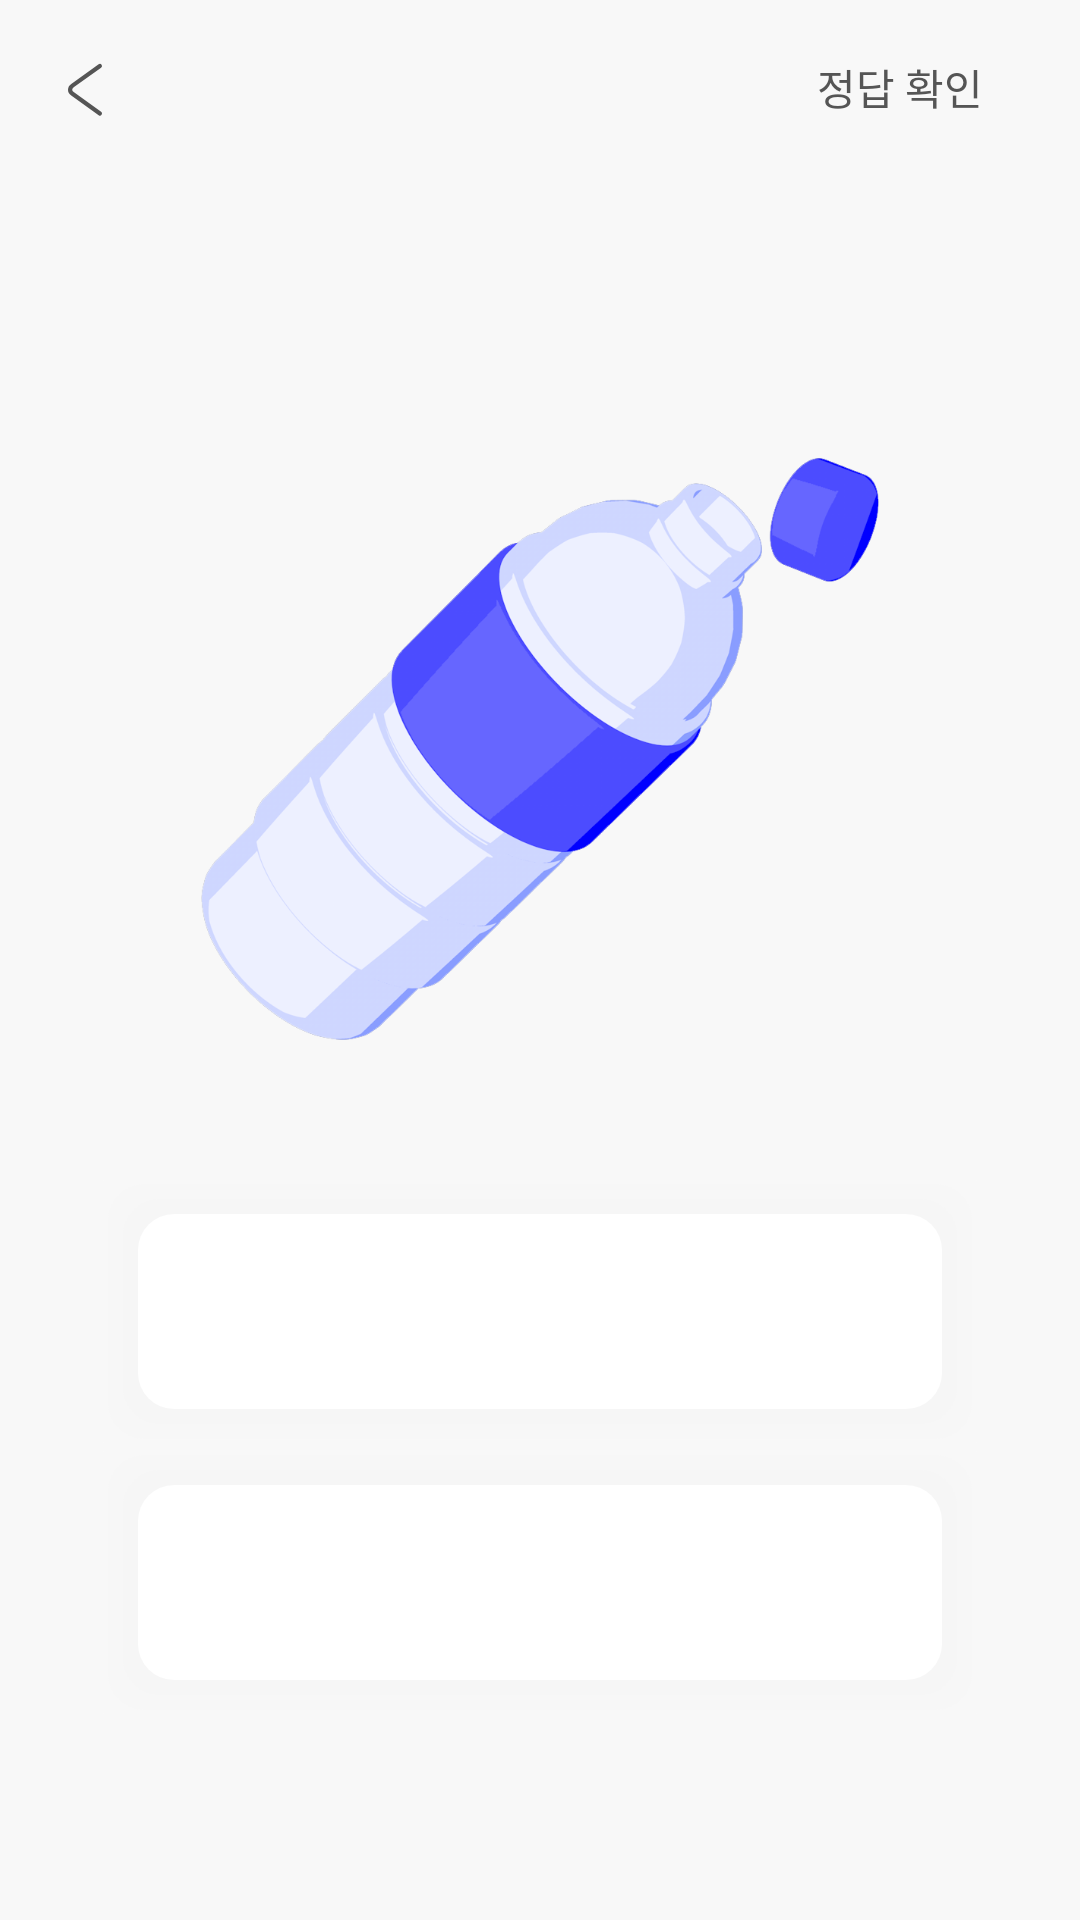

Produce the Android XML layout that renders to this screen, including the resource entries it uses.
<!-- AndroidManifest.xml: activity theme AppTheme.NoActionBar -->
<!-- res/layout/activity_random_quiz.xml -->
<?xml version="1.0" encoding="utf-8"?>
<RelativeLayout xmlns:android="http://schemas.android.com/apk/res/android"
    xmlns:tools="http://schemas.android.com/tools"
    android:layout_width="match_parent"
    android:layout_height="match_parent"
    android:background="@color/colorMain"
    tools:context=".RandomQuizActivity">

    <LinearLayout
        android:id="@+id/textview_resident"
        android:layout_width="match_parent"
        android:layout_height="50dp"
        android:layout_marginTop="5dp"
        android:gravity="center">

        <ImageButton
            android:id="@+id/random_quiz_back"
            android:layout_width="25sp"
            android:layout_height="match_parent"
            android:layout_gravity="start"
            android:layout_marginStart="16dp"
            android:adjustViewBounds="true"
            android:background="@color/colorMain"
            android:contentDescription="@string/image"
            android:src="@drawable/arrow_back" />

        <View
            android:layout_width="0dp"
            android:layout_height="0dp"
            android:layout_weight="1" />

        <Button
            android:id="@+id/random_quiz_next"
            style="@style/Widget.AppCompat.Button.Borderless"
            android:layout_width="wrap_content"
            android:layout_height="wrap_content"
            android:layout_gravity="end"
            android:layout_marginEnd="16dp"
            android:background="@color/colorMain"
            android:fontFamily="@font/notosanscjkkr_regular"
            android:text="@string/check_answer"
            android:textColor="@color/colorText"
            android:textSize="14dp"
            tools:ignore="SpUsage" />

    </LinearLayout>

    <LinearLayout
        android:layout_width="match_parent"
        android:layout_height="match_parent"
        android:layout_below="@+id/textview_resident"
        android:gravity="center"
        android:orientation="vertical">

        <TextView
            android:id="@+id/random_quiz_main_ment"
            android:layout_width="match_parent"
            android:layout_height="wrap_content"
            android:layout_gravity="center_horizontal"
            android:layout_marginStart="16dp"
            android:layout_marginTop="35dp"
            android:layout_marginEnd="16dp"
            android:fontFamily="@font/notosans_cjkkr_medium"
            android:gravity="center_horizontal"
            android:includeFontPadding="false"
            android:textAlignment="center"
            android:textColor="@color/colorText"
            android:textSize="24dp"
            tools:ignore="SpUsage" />

        <ImageView
            android:id="@+id/random_quiz_image"
            android:layout_width="wrap_content"
            android:layout_height="0dp"
            android:layout_weight="1"
            android:paddingTop="20dp"
            android:contentDescription="@string/image"
            android:src="@drawable/bottle" />

        <TextView
            android:id="@+id/random_quiz_sub_ment"
            android:layout_width="wrap_content"
            android:layout_height="wrap_content"
            android:layout_marginBottom="5sp"
            android:fontFamily="@font/notosans_cjkkr_bold"
            android:gravity="center"
            android:includeFontPadding="false"
            android:textSize="16dp"
            tools:ignore="SpUsage" />

        <LinearLayout
            android:id="@+id/linearlayout_randomquiz"
            android:layout_width="match_parent"
            android:layout_height="wrap_content"
            android:layout_marginLeft="26sp"
            android:layout_marginRight="26sp"
            android:layout_marginBottom="60sp"
            android:orientation="vertical">

            <Button
                android:id="@+id/button_correct_answer_quiz"
                android:layout_width="match_parent"
                android:layout_height="105sp"
                android:layout_gravity="center"
                android:layout_marginBottom="-15sp"
                android:background="@drawable/button_selector"
                android:fontFamily="@font/notosans_cjkkr_medium"
                android:textColor="@color/colorText"
                android:textSize="14.5dp"
                tools:ignore="SpUsage" />

            <Button
                android:id="@+id/button_wrong_answer_quiz"
                android:layout_width="match_parent"
                android:layout_height="105sp"
                android:layout_gravity="center"
                android:background="@drawable/button_selector"
                android:fontFamily="@font/notosans_cjkkr_medium"
                android:textColor="@color/colorText"
                android:textSize="14.5dp"
                tools:ignore="SpUsage" />
        </LinearLayout>

    </LinearLayout>

</RelativeLayout>
<!-- resources referenced by this layout -->
<resources>
  <color name="colorMain">#F8F8F8</color>
  <color name="colorText">#555555</color>
  <!-- drawable button_selector (drawable) -->
  <?xml version="1.0" encoding="utf-8"?>
  <selector xmlns:android="http://schemas.android.com/apk/res/android">
      <item android:state_selected="true" android:drawable="@drawable/answer_clicked_color" />
      <item android:state_selected="false" android:drawable="@drawable/answer_unclicked_color"/>
  </selector>
  <string name="check_answer">정답 확인</string>
  <string name="image">image</string>
  <style name="AppTheme.NoActionBar">
          <item name="windowActionBar">false</item>
          <item name="windowNoTitle">true</item>
      </style>
  <!-- drawable answer_unclicked_color (drawable) -->
  <?xml version="1.0" encoding="utf-8"?>
  <layer-list xmlns:android="http://schemas.android.com/apk/res/android">
  
      
      <item>
          <shape>
              <padding
                  android:bottom="5dp"
                  android:left="5dp"
                  android:right="5dp"
                  android:top="5dp" />
  
              <solid android:color="#00CCCCCC" />
  
              <corners android:radius="12dp" />
          </shape>
      </item>
      <item>
          <shape>
              <padding
                  android:bottom="5dp"
                  android:left="5dp"
                  android:right="5dp"
                  android:top="5dp" />
  
              <solid android:color="#03CCCCCC" />
  
              <corners android:radius="12dp" />
          </shape>
      </item>
      <item>
          <shape>
              <padding
                  android:bottom="5dp"
                  android:left="5dp"
                  android:right="5dp"
                  android:top="5dp" />
  
              <solid android:color="#06CCCCCC" />
  
              <corners android:radius="12dp" />
          </shape>
      </item>
      <item>
          <shape>
              <padding
                  android:bottom="5dp"
                  android:left="5dp"
                  android:right="5dp"
                  android:top="5dp" />
  
              <solid android:color="#08CCCCCC" />
  
              <corners android:radius="12dp" />
          </shape>
      </item>
  
      
      <item>
          <shape>
              <solid android:color="@color/colorWhite" />
  
              <corners android:radius="12dp" />
          </shape>
      </item>
  
  
  </layer-list>
  <color name="friendly_green">#42d88f</color>
  <color name="colorWhite">#FFFFFF</color>
</resources>
